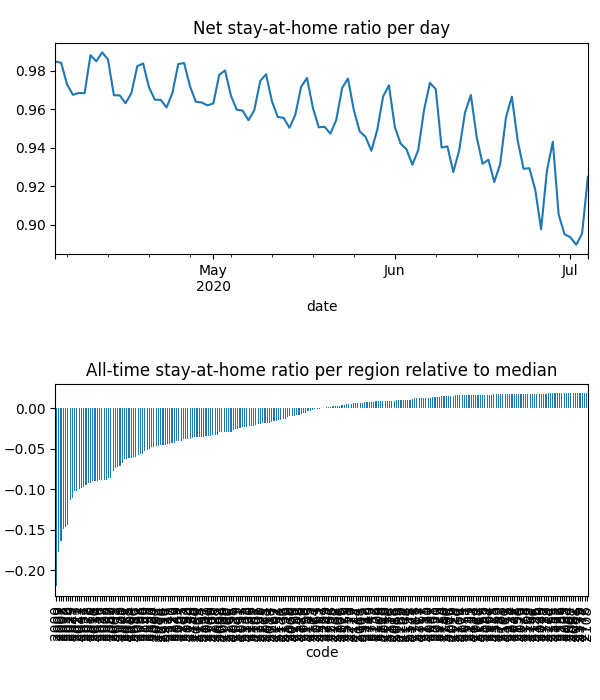

Values plotted in this chart, from the file beside it:
date, code, km, stay, weight, visit
2020-04-04, 2000, 5.5, 0.9347, 0.0002112, 0.06148
2020-04-04, 2006, 2.544, 0.959, 1.6838465782210758e-05, 0.004303
2020-04-04, 2007, 5.629, 0.9336, 5.038450160858402e-05, 0.01927
2020-04-04, 2008, 5.058, 0.9382, 5.558977943938768e-05, 0.01973
2020-04-04, 2009, 5.258, 0.9498, 3.398404418022295e-05, 0.009112
2020-04-04, 2010, 4.852, 0.9392, 0.0001383, 0.04582
2020-04-04, 2011, 2.813, 0.9484, 3.123203251148856e-05, 0.008924
2020-04-04, 2015, 2.493, 0.9598, 0.0001148, 0.02586
2020-04-04, 2016, 2.42, 0.9564, 5.270772183903525e-05, 0.01484
2020-04-04, 2017, 2.428, 0.9576, 7.662384141769384e-05, 0.02035
2020-04-04, 2018, 2.471, 0.9752, 5.9039868655287784e-05, 0.01013
2020-04-04, 2019, 2.507, 0.9871, 5.676065454919631e-05, 0.002705
2020-04-04, 2020, 2.789, 0.9738, 7.103366288859883e-05, 0.009584
2020-04-04, 2021, 2.526, 0.9484, 9.828620833364733e-05, 0.02774
2020-04-04, 2022, 2.598, 0.9356, 3.848801896500979e-05, 0.01375
2020-04-04, 2023, 2.14, 0.9576, 2.9417976242762194e-05, 0.008277
2020-04-04, 2024, 2.71, 0.9371, 3.8013721153786864e-05, 0.01347
2020-04-04, 2025, 2.366, 0.9494, 1.783093798763073e-05, 0.005327
2020-04-04, 2026, 2.674, 0.9434, 7.44327790408272e-05, 0.02273
2020-04-04, 2027, 2.558, 0.9504, 2.362296682253764e-05, 0.006543
2020-04-04, 2028, 2.045, 0.9582, 8.77875398375265e-06, 0.002439
2020-04-04, 2029, 2.302, 0.9603, 3.635615058243106e-05, 0.01029
2020-04-04, 2030, 2.214, 0.9782, 2.124089254571715e-05, 0.003018
2020-04-04, 2031, 2.652, 0.9546, 0.0001091, 0.02431
2020-04-04, 2032, 2.374, 0.9786, 2.8477175890880984e-05, 0.00508
2020-04-04, 2033, 2.453, 0.9684, 3.479026044778202e-05, 0.007553
2020-04-04, 2034, 2.598, 0.9557, 5.419327702783612e-05, 0.01234
2020-04-04, 2035, 2.233, 0.9814, 8.283551006619806e-05, 0.007783
2020-04-04, 2036, 2.619, 0.9884, 7.458610912772295e-05, 0.003925
2020-04-04, 2037, 2.931, 0.9614, 5.203866962430859e-05, 0.01291
2020-04-04, 2038, 2.244, 0.9732, 2.7820452115298848e-05, 0.004653
2020-04-04, 2039, 2.731, 0.9931, 2.0044769442012875e-05, 0.001682
2020-04-04, 2040, 2.735, 0.9839, 5.8588366436564904e-05, 0.005701
2020-04-04, 2041, 4.011, 0.9891, 4.202684228011252e-05, 0.00385
2020-04-04, 2042, 2.294, 0.9524, 5.5022000227235144e-05, 0.01498
2020-04-04, 2043, 2.275, 0.9504, 2.2913694504833277e-05, 0.006567
2020-04-04, 2044, 2.928, 0.9665, 6.0643848021166366e-05, 0.01228
2020-04-04, 2045, 2.047, 0.9969, 2.784971843936466e-05, 0.001319
2020-04-04, 2046, 2.028, 0.9988, 4.1345554249209555e-05, 0.0005492
2020-04-04, 2047, , 1.0, 9.957600160564215e-06, 0.0
2020-04-04, 2048, 2.507, 0.97, 2.2635575942379803e-05, 0.004877
2020-04-04, 2049, 2.521, 0.9777, 3.5480930742034414e-05, 0.005503
2020-04-04, 2050, 2.213, 0.9555, 2.121817964028387e-05, 0.005617
2020-04-04, 2052, 2.487, 0.9729, 6.433615669548285e-06, 0.001238
2020-04-04, 2060, 3.046, 0.974, 5.017068481698463e-05, 0.005385
2020-04-04, 2061, 2.951, 0.9785, 1.091777276487695e-05, 0.001
2020-04-04, 2062, 2.844, 0.9753, 2.749605967047732e-05, 0.004136
2020-04-04, 2063, 2.667, 0.9951, 1.5271070186736485e-05, 0.0004404
2020-04-04, 2064, 2.639, 0.9776, 3.431012009678695e-05, 0.004133
2020-04-04, 2065, 2.78, 0.9769, 6.864650381901234e-05, 0.007326
2020-04-04, 2066, 2.341, 0.9941, 6.842313953001773e-05, 0.002162
2020-04-04, 2067, 3.018, 0.9796, 5.315982035936377e-05, 0.00404
2020-04-04, 2068, 2.712, 0.9991, 3.064826204584928e-05, 0.0001491
2020-04-04, 2069, 3.256, 0.9799, 3.897874671943811e-05, 0.004771
2020-04-04, 2070, 3.256, 0.9992, 2.2995576272061174e-05, 0.0001137
2020-04-04, 2071, , 1.0, 2.30737599876607e-05, 0.0
2020-04-04, 2072, , 1.0, 1.1590072387162658e-05, 0.0
2020-04-04, 2073, 2.031, 0.9973, 3.884082996334025e-05, 0.0002607
2020-04-04, 2074, 2.031, 0.9996, 3.875809264055331e-05, 4.1371501353994325e-05
2020-04-04, 2075, , 1.0, 3.327219991806564e-05, 0.0
... 21,548 more rows
